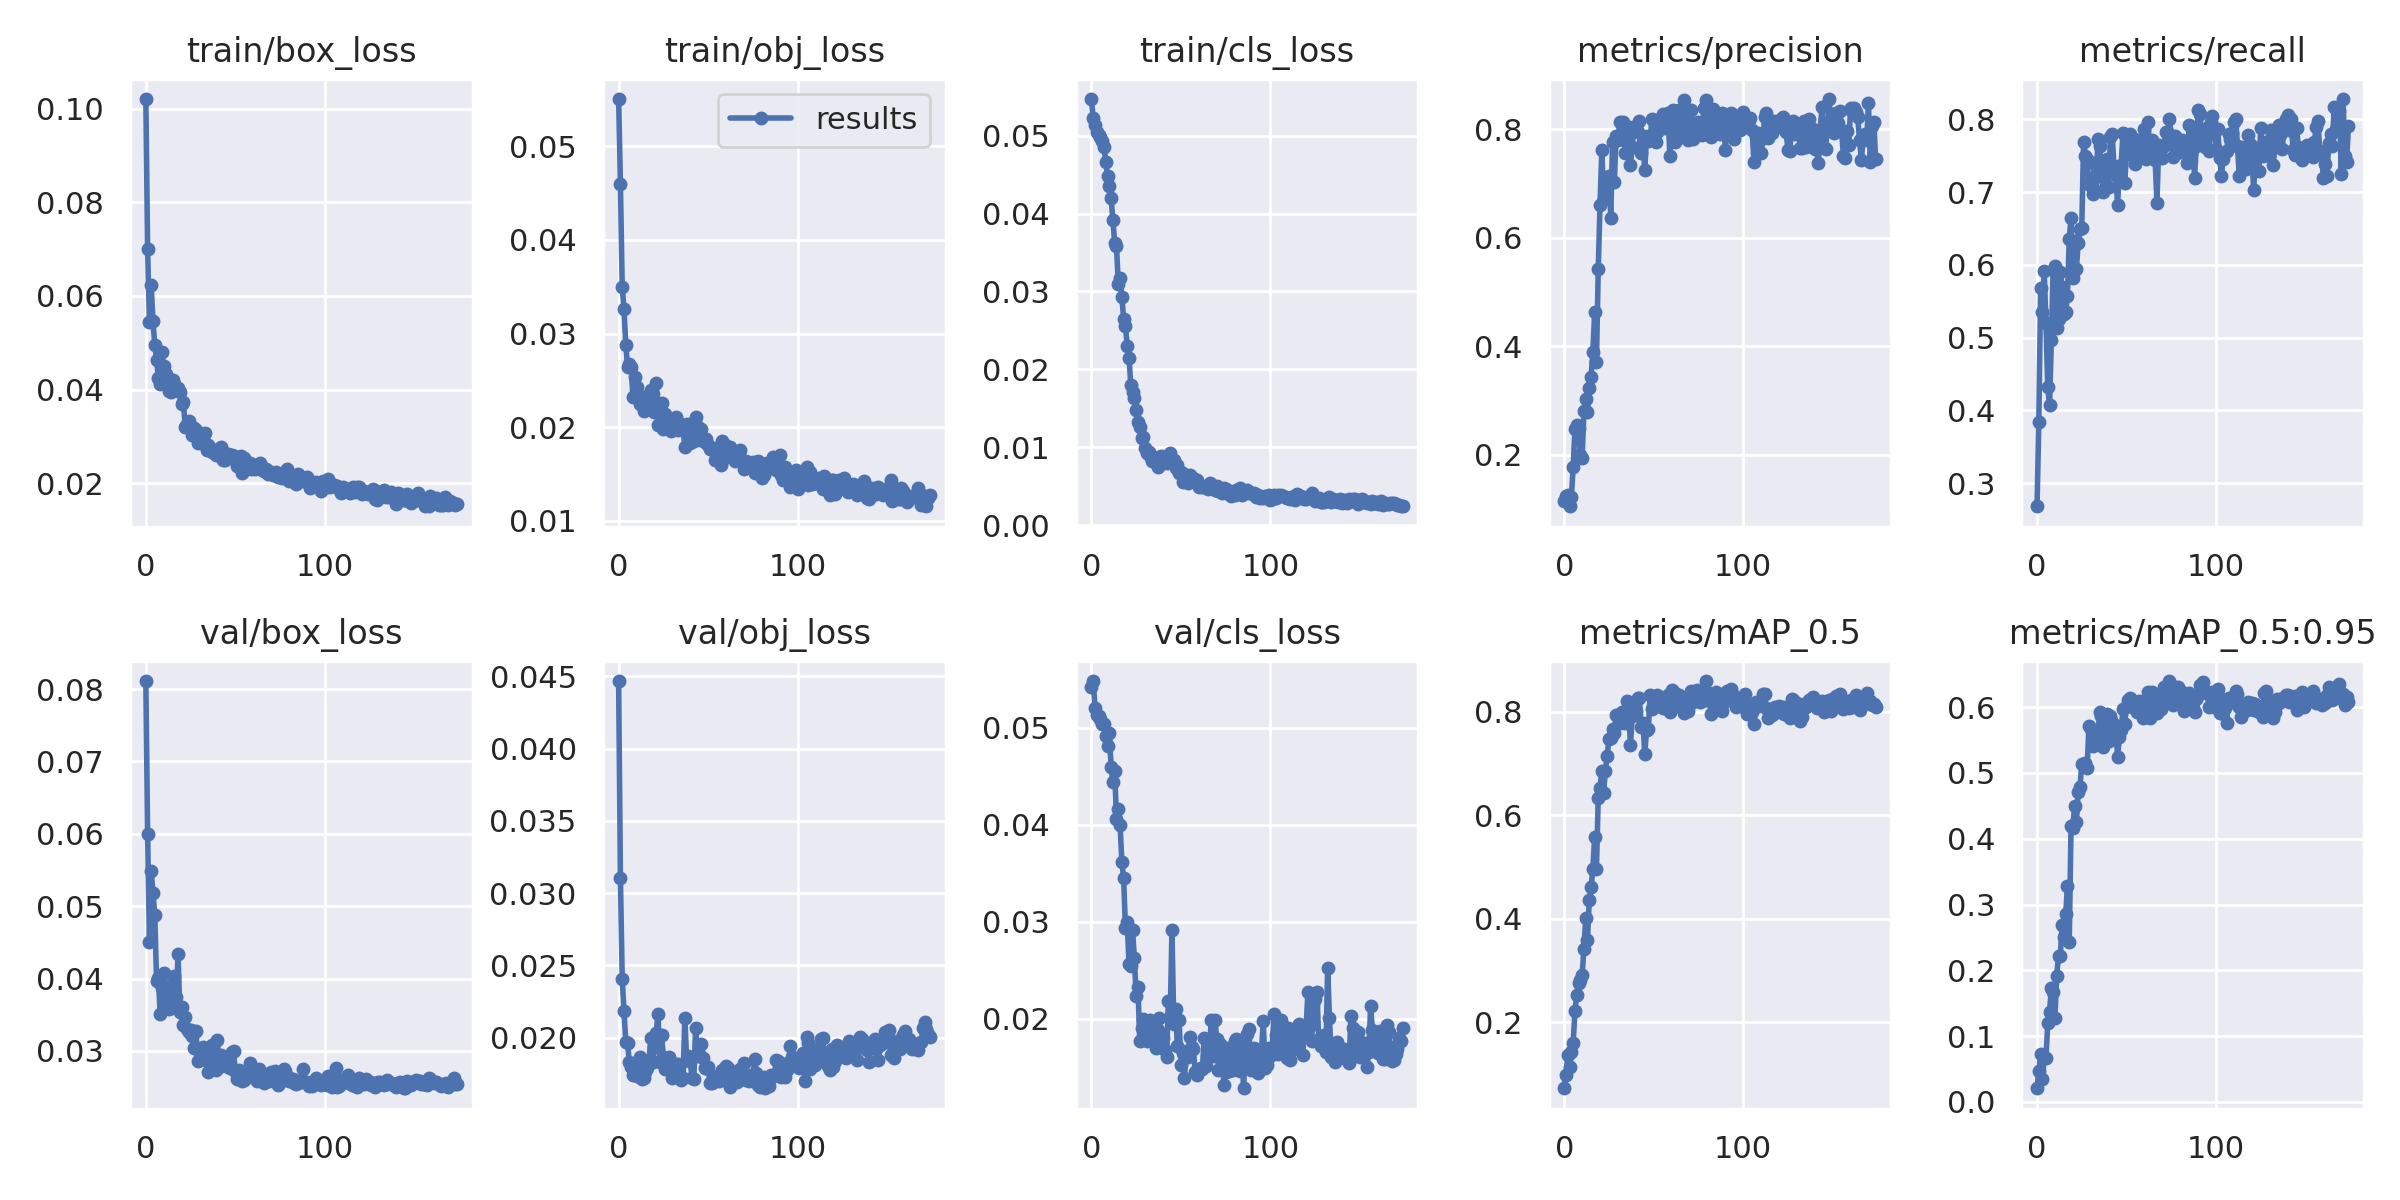

Data behind this chart, as committed beside it:
epoch, train/box_loss, train/obj_loss, train/cls_loss, metrics/precision, metrics/recall, metrics/mAP_0.5, metrics/mAP_0.5:0.95, val/box_loss, val/obj_loss, val/cls_loss, x/lr0, x/lr1, x/lr2
0, 0.102, 0.05502, 0.05471, 0.1147, 0.2682, 0.07291, 0.0208, 0.0811, 0.04468, 0.05425, 0.00054, 0.00054, 0.09514
1, 0.06995, 0.04596, 0.05228, 0.1235, 0.3843, 0.09895, 0.04721, 0.05996, 0.03105, 0.05481, 0.00109, 0.00109, 0.09019
2, 0.05451, 0.03496, 0.05134, 0.1253, 0.568, 0.1363, 0.0723, 0.04501, 0.02407, 0.05207, 0.00164, 0.00164, 0.08524
3, 0.06223, 0.03262, 0.05053, 0.1051, 0.5347, 0.1134, 0.03459, 0.05486, 0.02183, 0.05132, 0.00219, 0.00219, 0.08029
4, 0.05461, 0.02882, 0.05006, 0.1227, 0.591, 0.143, 0.0669, 0.05187, 0.01973, 0.05125, 0.00274, 0.00274, 0.07534
5, 0.04953, 0.02647, 0.04984, 0.1776, 0.5195, 0.1609, 0.06633, 0.04884, 0.01961, 0.05093, 0.003289, 0.003289, 0.07039
6, 0.04627, 0.02677, 0.04935, 0.2482, 0.4323, 0.2224, 0.1206, 0.03965, 0.0183, 0.05043, 0.003839, 0.003839, 0.06544
7, 0.04256, 0.02646, 0.04856, 0.254, 0.4069, 0.2539, 0.1372, 0.04009, 0.01794, 0.05035, 0.004388, 0.004388, 0.06049
8, 0.04116, 0.02317, 0.04667, 0.2484, 0.4966, 0.2759, 0.173, 0.03505, 0.01742, 0.04916, 0.004937, 0.004937, 0.05554
9, 0.04809, 0.02539, 0.04483, 0.1992, 0.5925, 0.2811, 0.1671, 0.03865, 0.01749, 0.04813, 0.005486, 0.005486, 0.05059
10, 0.04496, 0.02426, 0.04358, 0.1938, 0.5984, 0.2917, 0.1275, 0.04073, 0.01734, 0.04944, 0.006035, 0.006035, 0.04564
11, 0.04323, 0.02312, 0.04195, 0.281, 0.5137, 0.3428, 0.1918, 0.03709, 0.01735, 0.04593, 0.006583, 0.006583, 0.04068
12, 0.04177, 0.0225, 0.03918, 0.3023, 0.5262, 0.4015, 0.222, 0.03896, 0.01869, 0.04444, 0.007131, 0.007131, 0.03573
13, 0.03975, 0.0226, 0.03618, 0.2783, 0.5905, 0.3598, 0.2217, 0.03581, 0.01714, 0.04551, 0.007679, 0.007679, 0.03078
14, 0.03945, 0.02177, 0.03579, 0.3233, 0.5693, 0.4374, 0.2694, 0.03655, 0.01721, 0.04056, 0.008226, 0.008226, 0.02583
15, 0.04209, 0.02256, 0.031, 0.3441, 0.533, 0.4608, 0.2503, 0.03667, 0.01764, 0.04166, 0.008772, 0.008772, 0.02087
16, 0.04111, 0.02332, 0.03172, 0.3894, 0.5347, 0.4971, 0.2849, 0.0403, 0.01793, 0.04003, 0.009319, 0.009319, 0.01592
17, 0.0404, 0.02323, 0.02929, 0.4626, 0.5573, 0.5591, 0.3286, 0.03747, 0.01843, 0.03617, 0.009865, 0.009865, 0.01097
18, 0.04034, 0.02394, 0.02646, 0.3714, 0.6354, 0.4966, 0.2427, 0.04336, 0.01997, 0.0345, 0.009971, 0.009971, 0.009971
19, 0.03938, 0.02349, 0.02554, 0.5418, 0.6645, 0.6345, 0.4193, 0.03539, 0.0183, 0.02936, 0.009971, 0.009971, 0.009971
20, 0.03696, 0.0216, 0.02304, 0.6607, 0.5818, 0.6539, 0.4166, 0.03612, 0.01937, 0.02995, 0.009968, 0.009968, 0.009968
21, 0.03729, 0.0247, 0.02144, 0.7616, 0.6326, 0.6858, 0.4497, 0.03359, 0.02035, 0.02569, 0.009964, 0.009964, 0.009964
22, 0.03197, 0.0202, 0.01803, 0.6715, 0.5948, 0.6437, 0.425, 0.03467, 0.02167, 0.02547, 0.009961, 0.009961, 0.009961
23, 0.03275, 0.02167, 0.01714, 0.6792, 0.63, 0.6865, 0.4714, 0.03298, 0.01835, 0.02912, 0.009957, 0.009957, 0.009957
24, 0.03336, 0.02263, 0.01638, 0.6942, 0.6489, 0.7157, 0.4792, 0.03262, 0.02017, 0.02627, 0.009953, 0.009953, 0.009953
25, 0.03161, 0.01983, 0.01478, 0.7137, 0.6511, 0.7482, 0.5134, 0.03292, 0.01867, 0.02234, 0.009949, 0.009949, 0.009949
26, 0.0302, 0.02143, 0.01329, 0.637, 0.7685, 0.7491, 0.51, 0.03203, 0.01785, 0.02334, 0.009945, 0.009945, 0.009945
27, 0.03187, 0.02095, 0.0126, 0.7767, 0.7496, 0.7671, 0.5149, 0.03044, 0.01859, 0.01769, 0.00994, 0.00994, 0.00994
28, 0.03126, 0.02067, 0.01125, 0.7028, 0.7457, 0.7583, 0.5071, 0.03279, 0.01869, 0.01911, 0.009935, 0.009935, 0.009935
29, 0.02858, 0.01963, 0.01133, 0.7876, 0.7109, 0.7948, 0.5719, 0.02857, 0.01779, 0.01998, 0.009931, 0.009931, 0.009931
30, 0.02961, 0.02044, 0.009848, 0.7802, 0.7079, 0.794, 0.5662, 0.02967, 0.01723, 0.01909, 0.009926, 0.009926, 0.009926
31, 0.02962, 0.02067, 0.009305, 0.8131, 0.6969, 0.7792, 0.5401, 0.02918, 0.01795, 0.01775, 0.00992, 0.00992, 0.00992
32, 0.02935, 0.02105, 0.009425, 0.7857, 0.7405, 0.8, 0.5493, 0.0305, 0.01816, 0.01875, 0.009915, 0.009915, 0.009915
33, 0.03076, 0.01969, 0.008819, 0.8128, 0.7011, 0.7914, 0.5582, 0.02877, 0.01815, 0.01994, 0.009909, 0.009909, 0.009909
34, 0.02715, 0.02049, 0.008266, 0.7562, 0.7733, 0.779, 0.5562, 0.02999, 0.01797, 0.01803, 0.009904, 0.009904, 0.009904
35, 0.02819, 0.02023, 0.008359, 0.7761, 0.764, 0.8218, 0.5926, 0.02709, 0.01709, 0.01929, 0.009898, 0.009898, 0.009898
36, 0.02759, 0.01974, 0.007977, 0.8048, 0.7216, 0.8035, 0.5871, 0.02859, 0.0172, 0.01702, 0.009892, 0.009892, 0.009892
37, 0.02664, 0.01787, 0.007502, 0.7338, 0.7008, 0.7365, 0.5399, 0.03086, 0.0214, 0.01885, 0.009885, 0.009885, 0.009885
38, 0.02704, 0.02039, 0.008742, 0.7678, 0.7257, 0.7914, 0.5748, 0.028, 0.01847, 0.02007, 0.009879, 0.009879, 0.009879
39, 0.02602, 0.0195, 0.008909, 0.8038, 0.7449, 0.8061, 0.5898, 0.0273, 0.0187, 0.01716, 0.009872, 0.009872, 0.009872
40, 0.02638, 0.01835, 0.007929, 0.8056, 0.7076, 0.8017, 0.5484, 0.03146, 0.0184, 0.01805, 0.009866, 0.009866, 0.009866
41, 0.02736, 0.02023, 0.008372, 0.7938, 0.7751, 0.8262, 0.5868, 0.02777, 0.01721, 0.01684, 0.009859, 0.009859, 0.009859
42, 0.02782, 0.01854, 0.008019, 0.8149, 0.7792, 0.8266, 0.5779, 0.02947, 0.01717, 0.01603, 0.009851, 0.009851, 0.009851
43, 0.02498, 0.02112, 0.008165, 0.7554, 0.7352, 0.7701, 0.563, 0.02828, 0.02066, 0.0219, 0.009844, 0.009844, 0.009844
44, 0.02487, 0.02009, 0.009211, 0.7757, 0.723, 0.779, 0.572, 0.02836, 0.01875, 0.02019, 0.009837, 0.009837, 0.009837
45, 0.02623, 0.01942, 0.007969, 0.7243, 0.6828, 0.7188, 0.5239, 0.02798, 0.01886, 0.02916, 0.009829, 0.009829, 0.009829
46, 0.02631, 0.01982, 0.008337, 0.7871, 0.7261, 0.7654, 0.5542, 0.02872, 0.01954, 0.01949, 0.009821, 0.009821, 0.009821
47, 0.02598, 0.01858, 0.007354, 0.7786, 0.7373, 0.767, 0.5657, 0.02761, 0.0186, 0.02101, 0.009813, 0.009813, 0.009813
48, 0.02603, 0.01846, 0.007737, 0.7832, 0.7806, 0.8323, 0.5966, 0.02987, 0.01793, 0.01723, 0.009805, 0.009805, 0.009805
49, 0.02581, 0.01873, 0.006751, 0.818, 0.7131, 0.8055, 0.574, 0.02998, 0.01789, 0.01986, 0.009797, 0.009797, 0.009797
50, 0.02519, 0.01807, 0.006834, 0.8146, 0.7539, 0.8248, 0.6014, 0.02726, 0.01794, 0.01528, 0.009788, 0.009788, 0.009788
51, 0.02362, 0.01768, 0.005513, 0.7767, 0.7689, 0.8203, 0.6108, 0.0261, 0.01684, 0.01654, 0.00978, 0.00978, 0.00978
52, 0.02442, 0.01767, 0.006574, 0.7953, 0.7799, 0.8328, 0.6142, 0.02731, 0.01687, 0.01392, 0.009771, 0.009771, 0.009771
53, 0.0259, 0.01783, 0.005658, 0.8136, 0.7516, 0.8115, 0.6009, 0.02618, 0.0171, 0.01672, 0.009762, 0.009762, 0.009762
54, 0.0222, 0.0165, 0.005419, 0.8204, 0.7728, 0.8146, 0.6006, 0.02591, 0.01736, 0.01609, 0.009753, 0.009753, 0.009753
55, 0.02548, 0.01777, 0.00642, 0.8276, 0.738, 0.8072, 0.6042, 0.026, 0.01717, 0.01814, 0.009744, 0.009744, 0.009744
56, 0.02312, 0.01776, 0.005881, 0.8016, 0.7499, 0.8112, 0.5923, 0.02623, 0.01703, 0.01712, 0.009734, 0.009734, 0.009734
57, 0.02348, 0.01598, 0.006006, 0.8062, 0.7719, 0.813, 0.6094, 0.02687, 0.01745, 0.01687, 0.009724, 0.009724, 0.009724
58, 0.02441, 0.01848, 0.005615, 0.8292, 0.7605, 0.8323, 0.6069, 0.02828, 0.01779, 0.0145, 0.009714, 0.009714, 0.009714
59, 0.02308, 0.01816, 0.005764, 0.7511, 0.7721, 0.8007, 0.5836, 0.02673, 0.01746, 0.01419, 0.009704, 0.009704, 0.009704
... 115 more rows
